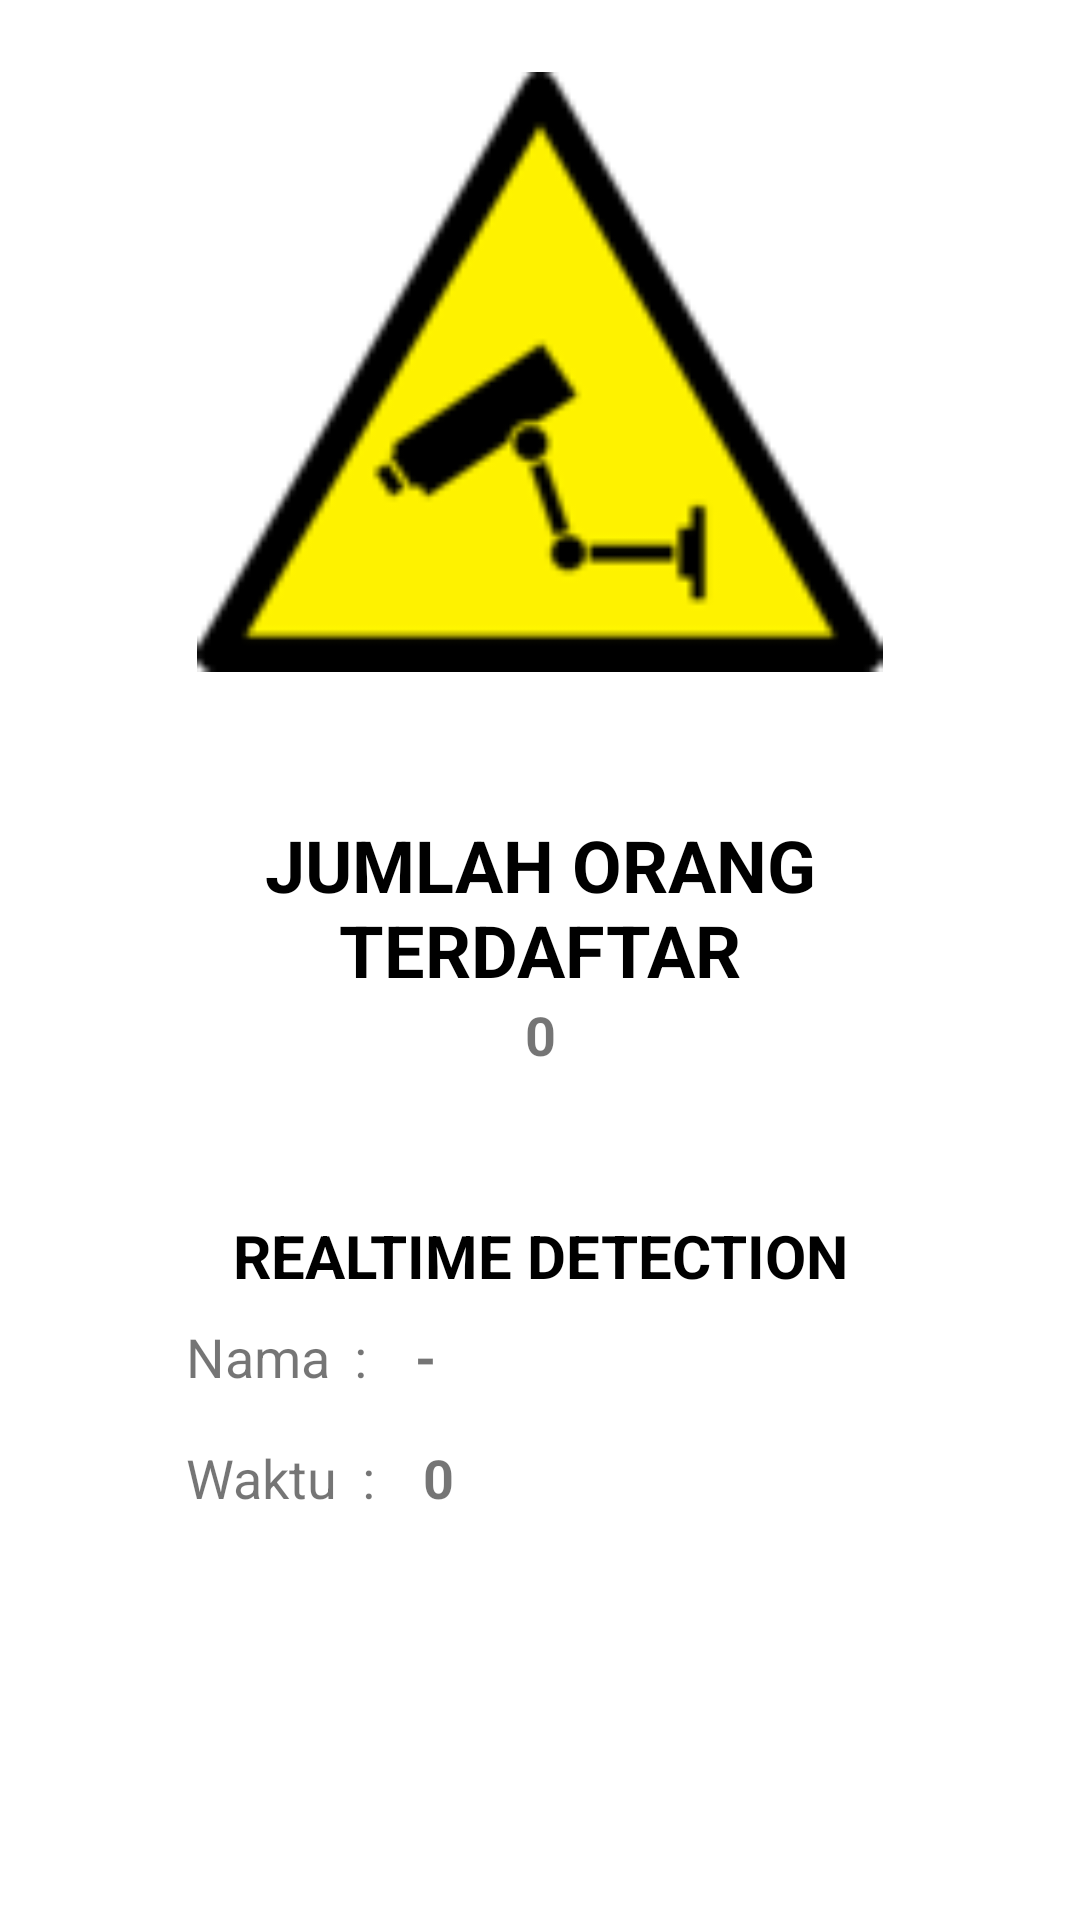

Write the Android layout XML for this screen, with the resource values it uses.
<!-- AndroidManifest.xml: application theme Theme.MySecurity -->
<!-- res/layout/activity_main.xml -->
<?xml version="1.0" encoding="utf-8"?>
<LinearLayout xmlns:android="http://schemas.android.com/apk/res/android"
    xmlns:app="http://schemas.android.com/apk/res-auto"
    xmlns:tools="http://schemas.android.com/tools"
    android:layout_width="match_parent"
    android:layout_height="match_parent"
    android:orientation="vertical"
    tools:context=".MainActivity">

    <RelativeLayout
        android:id="@+id/content_header"
        android:layout_width="match_parent"
        android:layout_height="wrap_content"
        android:gravity="center"
        android:layout_margin="24dp">

        <ImageView
            android:id="@+id/img_logo"
            android:layout_width="match_parent"
            android:layout_height="200dp"
            android:src="@drawable/surveillance" />
    </RelativeLayout>
    <LinearLayout
        android:id="@+id/content"
        android:layout_width="match_parent"
        android:layout_height="wrap_content"
        android:layout_margin="24dp"
        android:orientation="vertical">

        <TextView
            android:id="@+id/tx_jumlah_known_name"
            android:layout_width="match_parent"
            android:layout_height="wrap_content"
            android:gravity="center"
            android:text="Jumlah Orang Terdaftar"
            android:textAllCaps="true"
            android:textSize="24sp"
            android:textStyle="bold"
            android:textColor="@color/black"/>

        <TextView
            android:id="@+id/tv_jumlah_class_names"
            android:layout_width="match_parent"
            android:layout_height="wrap_content"
            android:gravity="center"
            android:text="0"
            android:textSize="18sp"
            android:textStyle="bold" />
    </LinearLayout>
    <RelativeLayout
        android:id="@+id/content_detection"
        android:layout_width="match_parent"
        android:layout_height="wrap_content"
        android:layout_margin="24dp">

        <TextView
            android:id="@+id/tx_realtime"
            android:layout_width="match_parent"
            android:layout_height="wrap_content"
            android:gravity="center"
            android:text="Realtime Detection"
            android:textAllCaps="true"
            android:textSize="20sp"
            android:textStyle="bold"
            android:textColor="@color/black"/>


        <LinearLayout
            android:id="@+id/ly_detection"
            android:layout_width="match_parent"
            android:layout_height="wrap_content"
            android:layout_below="@id/tx_realtime"
            android:orientation="horizontal">

            <TextView
                android:id="@+id/tx_name"
                android:layout_width="wrap_content"
                android:layout_height="wrap_content"
                android:layout_marginLeft="38dp"
                android:layout_marginTop="8dp"
                android:text="Nama"
                android:textSize="18sp" />

            <TextView
                android:id="@+id/tx_colon1"
                android:layout_width="wrap_content"
                android:layout_height="wrap_content"
                android:layout_margin="8dp"
                android:text=":"
                android:textSize="18sp" />

            <TextView
                android:id="@+id/tv_realtime_detection"
                android:layout_width="wrap_content"
                android:layout_height="wrap_content"
                android:layout_margin="8dp"
                android:text="-"
                android:textSize="18sp"
                android:textStyle="bold" />
        </LinearLayout>

        <LinearLayout
            android:id="@+id/ly_time"
            android:layout_width="match_parent"
            android:layout_height="wrap_content"
            android:layout_below="@id/ly_detection"
            android:orientation="horizontal">

            <TextView
                android:id="@+id/tx_time"
                android:layout_width="wrap_content"
                android:layout_height="wrap_content"
                android:layout_marginLeft="38dp"
                android:layout_marginTop="8dp"
                android:text="Waktu"
                android:textSize="18sp" />

            <TextView
                android:id="@+id/tx_colon2"
                android:layout_width="wrap_content"
                android:layout_height="wrap_content"
                android:layout_margin="8dp"
                android:text=":"
                android:textSize="18sp" />

            <TextView
                android:id="@+id/tv_realtime_time"
                android:layout_width="wrap_content"
                android:layout_height="wrap_content"
                android:layout_margin="8dp"
                android:text="0"
                android:textSize="18sp"
                android:textStyle="bold" />
        </LinearLayout>
    </RelativeLayout>




</LinearLayout>
<!-- resources referenced by this layout -->
<resources>
  <!-- drawable surveillance: png bitmap (drawable-v24, 6333 bytes) -->
  <style name="Theme.MySecurity" parent="Theme.MaterialComponents.DayNight.DarkActionBar">
          
          <item name="colorPrimary">@color/purple_500</item>
          <item name="colorPrimaryVariant">@color/purple_700</item>
          <item name="colorOnPrimary">@color/white</item>
          
          <item name="colorSecondary">@color/teal_200</item>
          <item name="colorSecondaryVariant">@color/teal_700</item>
          <item name="colorOnSecondary">@color/black</item>
          
          <item name="android:statusBarColor" tools:targetApi="l">?attr/colorPrimaryVariant</item>
          
      </style>
  <!-- not gathered from this repository: default colours our renderer supplied (Android Studio template values) -->
  <color name="purple_500">#FF6200EE</color>
  <color name="purple_700">#FF3700B3</color>
  <color name="teal_200">#FF03DAC5</color>
  <color name="teal_700">#FF018786</color>
  <color name="black">#FF000000</color>
  <color name="white">#FFFFFFFF</color>
</resources>
